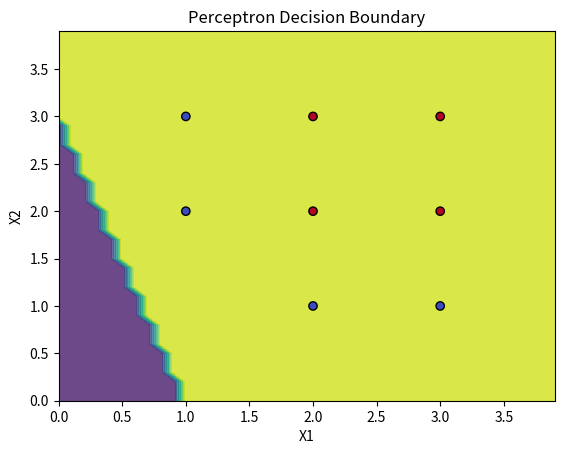

Generate this figure with matplotlib:
import numpy as np
import matplotlib.pyplot as plt

class Perceptron:
    def __init__(self, input_size, learning_rate=0.1):
        self.weights = np.zeros(input_size)
        self.bias = 0
        self.learning_rate = learning_rate

    def step_function(self, x):
        return 1 if x >= 0 else 0

    def predict(self, X):
        linear_output = np.dot(X, self.weights) + self.bias
        return self.step_function(linear_output)

    def fit(self, X, y, epochs=100):
        for epoch in range(epochs):
            for i in range(len(X)):
                prediction = self.predict(X[i])
                error = y[i] - prediction
                self.weights += self.learning_rate * error * X[i]
                self.bias += self.learning_rate * error

    def plot_decision_boundary(self, X, y):
        x_min, x_max = X[:, 0].min() - 1, X[:, 0].max() + 1
        y_min, y_max = X[:, 1].min() - 1, X[:, 1].max() + 1
        xx, yy = np.meshgrid(np.arange(x_min, x_max, 0.1),
                             np.arange(y_min, y_max, 0.1))
        Z = np.array([self.predict(np.array([x, y])) for x, y in zip(xx.ravel(), yy.ravel())])
        Z = Z.reshape(xx.shape)

        plt.contourf(xx, yy, Z, alpha=0.8)
        plt.scatter(X[:, 0], X[:, 1], c=y, edgecolors='k', cmap=plt.cm.coolwarm)
        plt.xlabel("X1")
        plt.ylabel("X2")
        plt.title("Perceptron Decision Boundary")
        plt.show()

# Example: Simple classification (like AND logic)
X = np.array([[2, 3], [3, 3], [1, 2], [2, 1], [3, 1], [1, 3], [2, 2], [3, 2]])
y = np.array([1, 1, 0, 0, 0, 0, 1, 1])

perceptron = Perceptron(input_size=2)
perceptron.fit(X, y, epochs=10)
perceptron.plot_decision_boundary(X, y)
